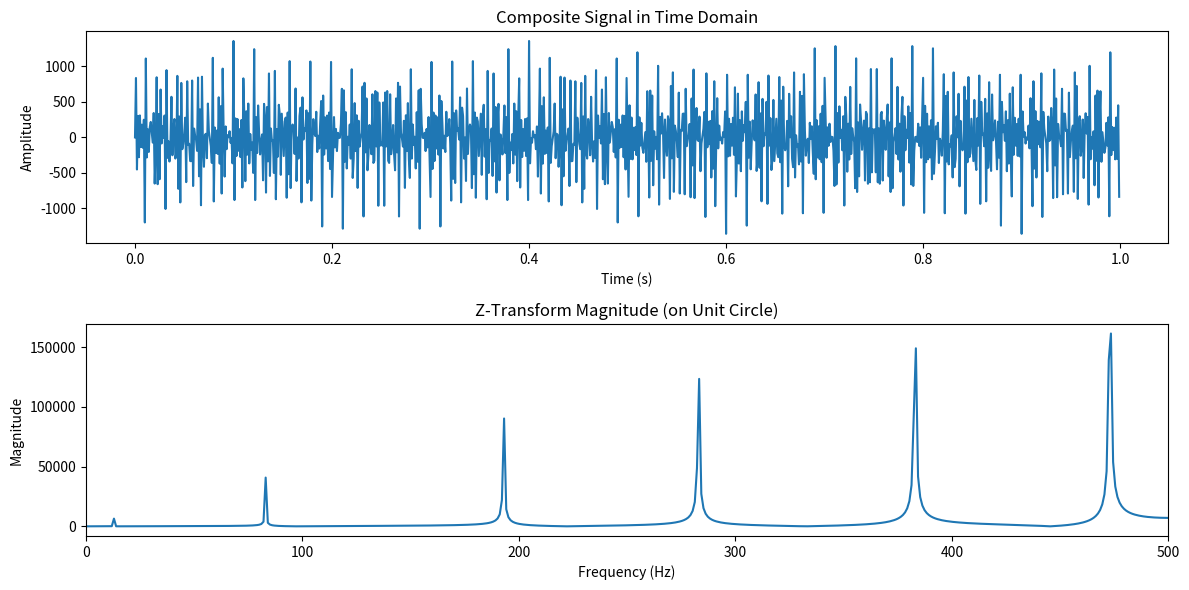

Reproduce this figure in Python.
import numpy as np
import matplotlib.pyplot as plt

# Define sampling parameters
sampling_rate = 1000  # Hz
duration = 1  # seconds
t = np.linspace(0, duration, int(sampling_rate * duration), endpoint=False)

# Define multiple frequencies and corresponding amplitudes
frequencies = [13, 83, 193, 283, 383, 473]  # Frequencies of sine waves (Hz)
amplitudes = [13, 83, 193, 283, 383, 473]  # Corresponding amplitudes

# Generate the composite signal by summing sine waves with the given frequencies and amplitudes
signal = sum(amplitude * np.sin(2 * np.pi * frequency * t) for amplitude, frequency in zip(amplitudes, frequencies))

# Define Z-transform calculation on the unit circle (i.e., z = e^(j*omega))
N = len(signal)
omega = np.linspace(0, 2 * np.pi, N)  # Omega values from 0 to 2*pi (unit circle)

# Calculate the Z-transform (magnitude) on the unit circle
z_transform_magnitude = []
for w in omega:
    z = np.exp(1j * w)  # z = e^(j*omega)
    z_transform = sum(signal[n] * (z ** -n) for n in range(N))
    z_transform_magnitude.append(abs(z_transform))

# Plot the original composite signal in time domain
plt.figure(figsize=(12, 6))
plt.subplot(2, 1, 1)
plt.plot(t, signal)
plt.title("Composite Signal in Time Domain")
plt.xlabel("Time (s)")
plt.ylabel("Amplitude")

# Plot the magnitude of the Z-transform on the unit circle
plt.subplot(2, 1, 2)
plt.plot(omega * sampling_rate / (2 * np.pi), z_transform_magnitude)  # Convert omega to frequency in Hz
plt.title("Z-Transform Magnitude (on Unit Circle)")
plt.xlabel("Frequency (Hz)")
plt.ylabel("Magnitude")
plt.xlim(0, 500)  # Limit the x-axis up to half the sampling rate for clarity

plt.tight_layout()
plt.show()